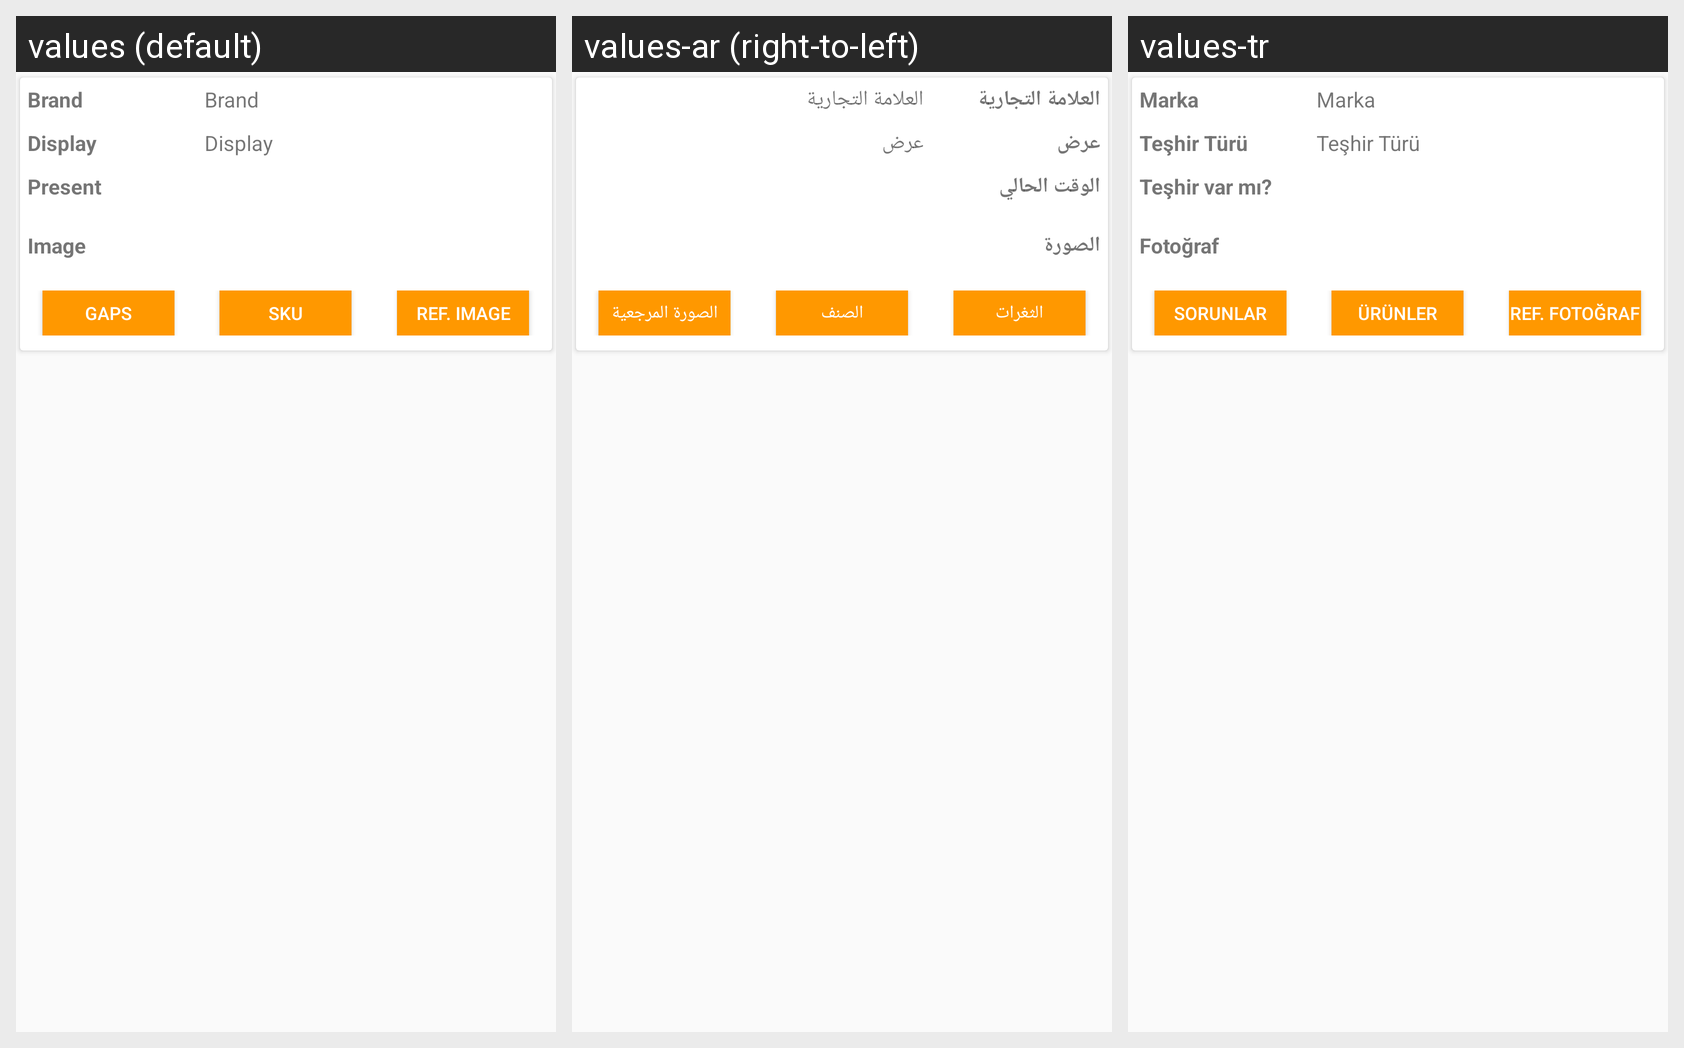

For this localized Android screen grid, give each drawn string resource with its value in every locale shown.
Android screen res/layout/t2p_item_layout.xml rendered under 3 locales, left to right: values (default), values-ar (right-to-left), values-tr. Device: Nexus 5 (rendered at 1080×1920; each locale shown at half size, 540×960, under a caption strip naming it); theme AppTheme.
Strings drawn on this screen, with the default value and each locale's value (text and hints the layout hard-codes, and strings that could not be matched under every locale, appear in the picture but are not listed):

brand
  values: Brand
  values-ar: العلامة التجارية
  values-tr: Marka

display
  values: Display
  values-ar: عرض
  values-tr: Teşhir Türü

present
  values: Present
  values-ar: الوقت الحالي
  values-tr: Teşhir var mı?

image
  values: Image
  values-ar: الصورة
  values-tr: Fotoğraf

gaps
  values: Gaps
  values-ar: الثغرات
  values-tr: Sorunlar

sku
  values: Sku
  values-ar: الصنف
  values-tr: Ürünler

ref_image
  values: Ref. Image
  values-ar: الصورة المرجعية
  values-tr: ref. Fotoğraf
